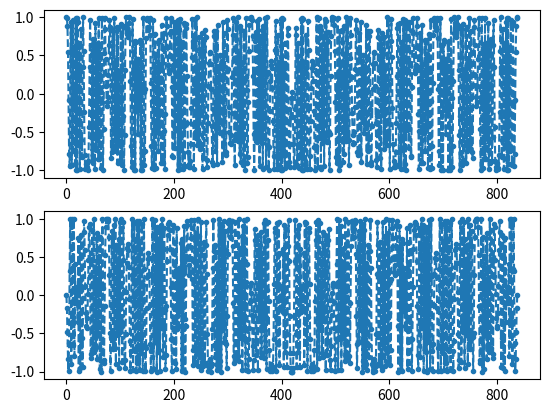

Write the Python code that produced this figure.
# -*- coding: utf-8 -*-
"""
Created on Mon Dec  9 11:05:11 2019

"""
import numpy as np
import matplotlib.pyplot as plt

Nzc = 839   # for preamble format 0,1,2;
#Nzc = 139  # for preamble format 3

u = 22     # 0---837

n = np.arange(0,Nzc)
exp_e = -np.pi * u * n * (n+1) /Nzc * 1j

Xn = np.exp(exp_e)

# frequency domain, plot
plt.subplot(2,1,1), plt.plot(np.real(Xn),".--")
plt.subplot(2,1,2), plt.plot(np.imag(Xn),".--")